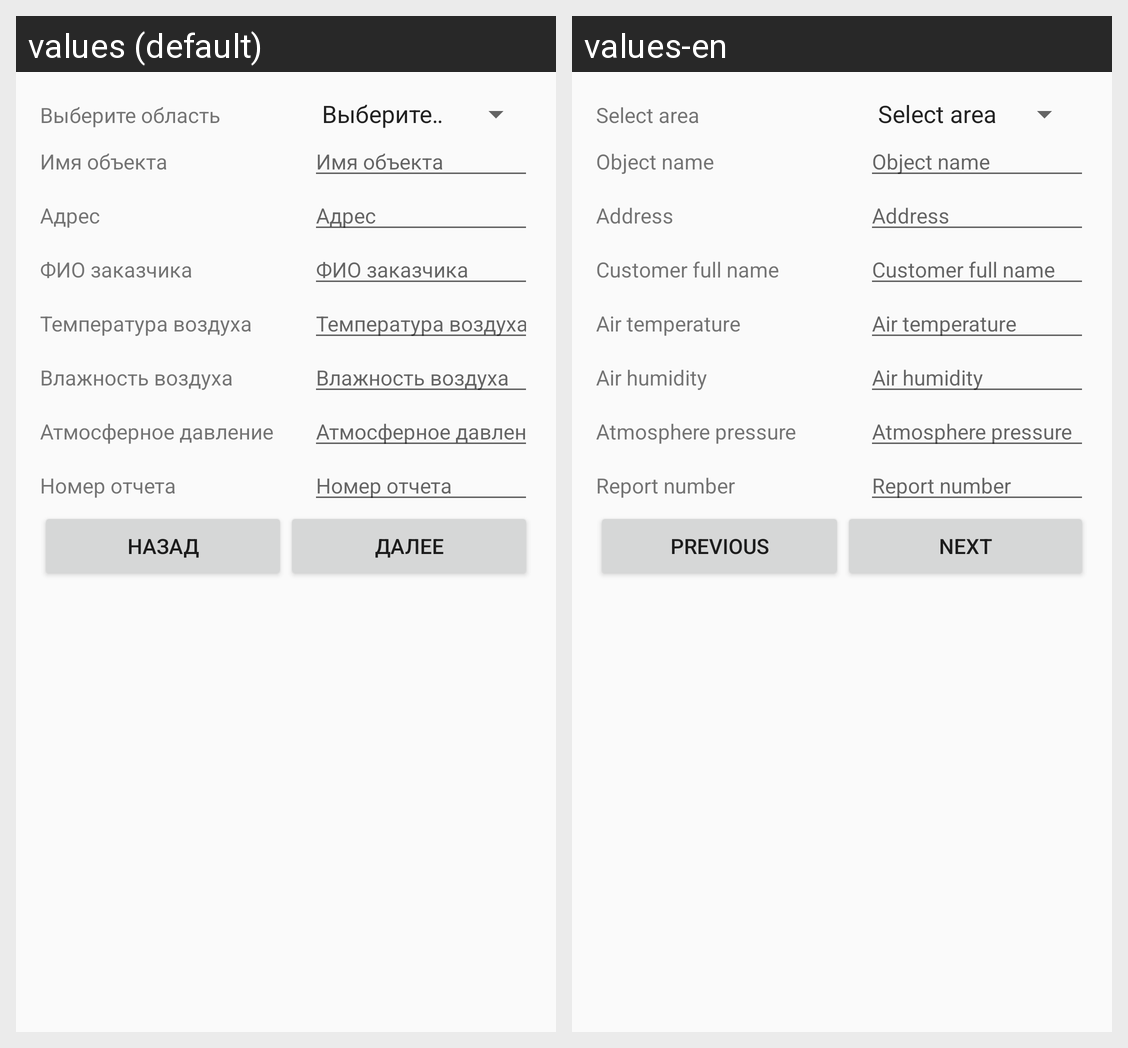

Locale-by-locale string values for the Android screen shown in this grid:
Android screen res/layout/custom_layout.xml rendered under 2 locales, left to right: values (default), values-en. Device: Nexus 5 (rendered at 1080×1920; each locale shown at half size, 540×960, under a caption strip naming it); theme AppTheme.
Strings drawn on this screen, with the default value and each locale's value (text and hints the layout hard-codes, and strings that could not be matched under every locale, appear in the picture but are not listed):

tv_select_area
  values: Выберите область
  values-en: Select area

domain_prompt
  values: Выберите область
  values-en: Select area

tv_object_name
  values: Имя объекта
  values-en: Object name

et_hint_object_name
  values: Имя объекта
  values-en: Object name

tv_address
  values: Адрес
  values-en: Address

et_hint_address
  values: Адрес
  values-en: Address

tv_full_name
  values: ФИО заказчика
  values-en: Customer full name

et_hint_full_name
  values: ФИО заказчика
  values-en: Customer full name

tv_temperature
  values: Температура воздуха
  values-en: Air temperature

et_hint_temperature
  values: Температура воздуха
  values-en: Air temperature

tv_humidity
  values: Влажность воздуха
  values-en: Air humidity

et_hint_humidity
  values: Влажность воздуха
  values-en: Air humidity

tv_pressure
  values: Атмосферное давление
  values-en: Atmosphere pressure

et_hint_pressure
  values: Атмосферное давление
  values-en: Atmosphere pressure

tv_report_number
  values: Номер отчета
  values-en: Report number

et_hint_report_number
  values: Номер отчета
  values-en: Report number

btn_previous
  values: назад
  values-en: previous

btn_next
  values: далее
  values-en: next
